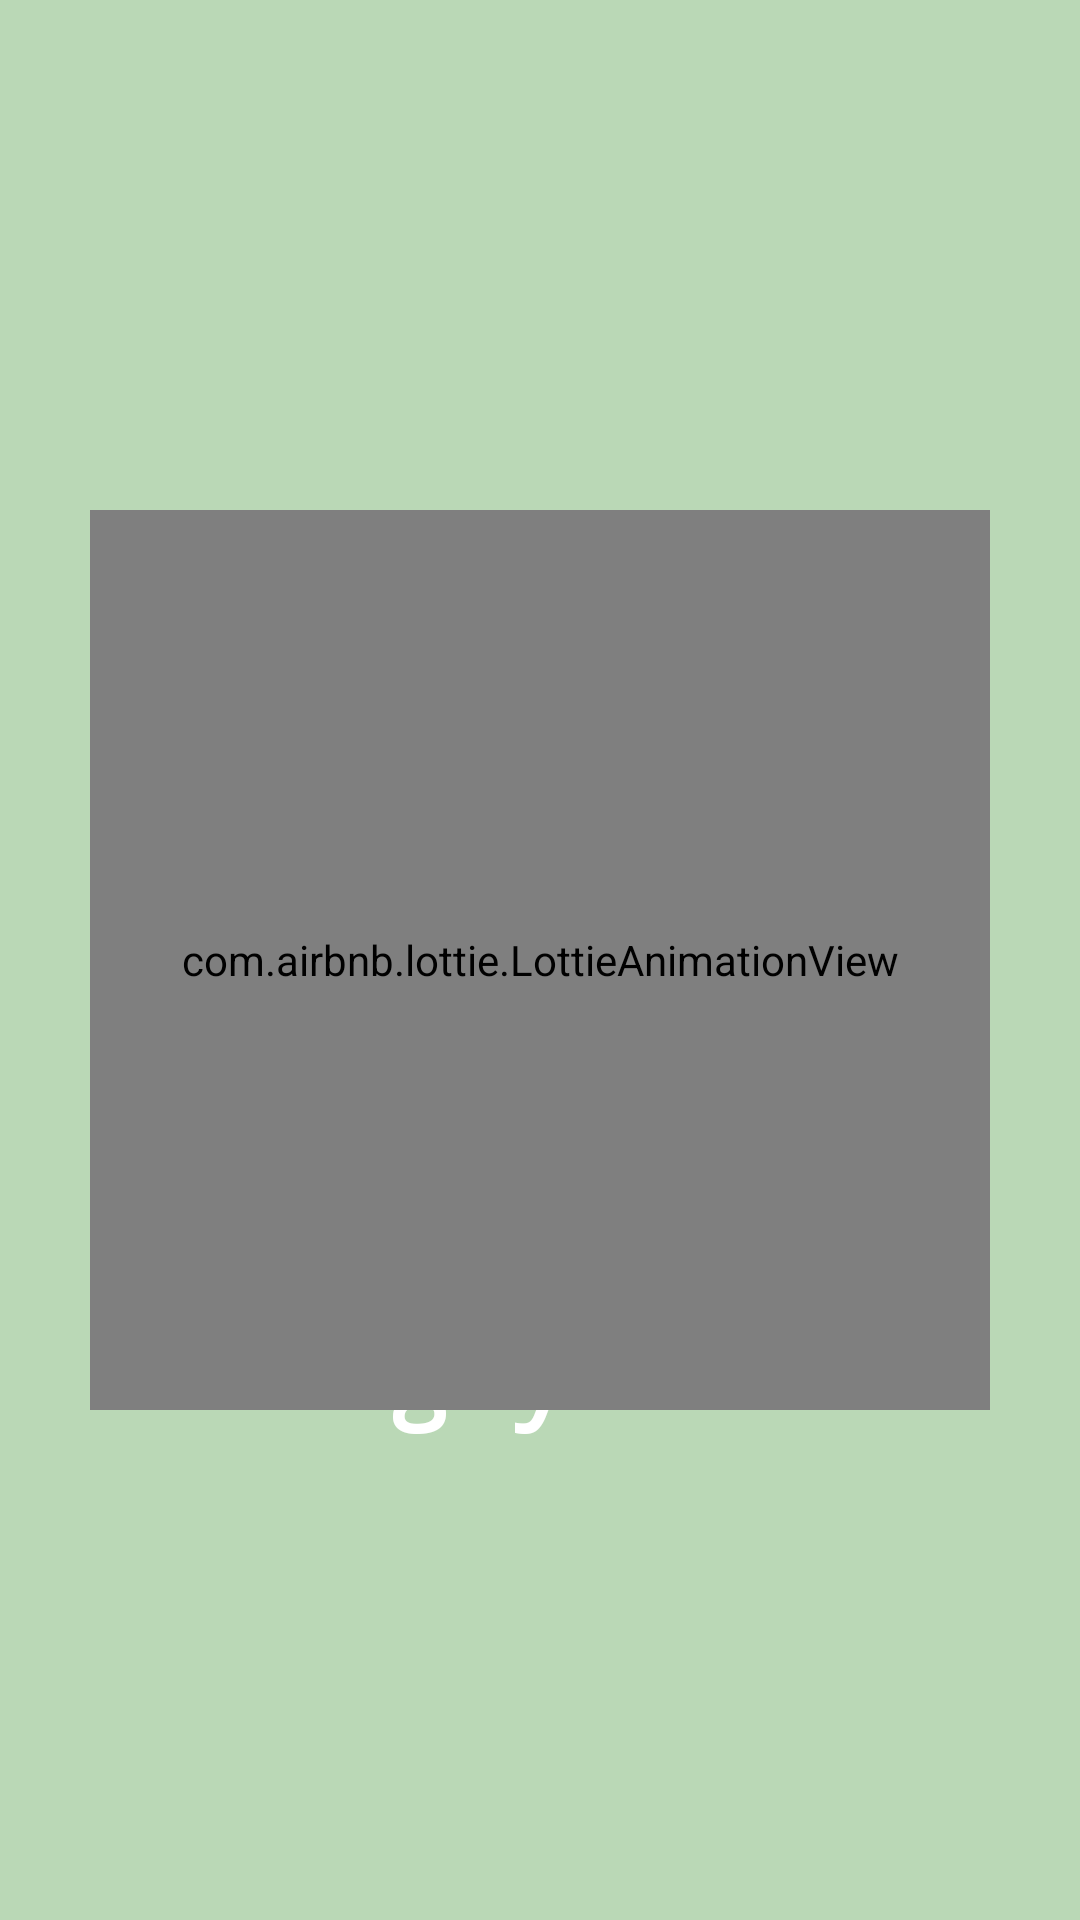

The Android layout XML behind this screen, and the referenced resources:
<!-- AndroidManifest.xml: application theme Theme.AndroidJava -->
<!-- res/layout/fragment_splash_screen.xml -->
<?xml version="1.0" encoding="utf-8"?>
<RelativeLayout xmlns:android="http://schemas.android.com/apk/res/android"
    xmlns:app="http://schemas.android.com/apk/res-auto"
    xmlns:tools="http://schemas.android.com/tools"
    android:id="@+id/frameLayout"
    android:layout_width="match_parent"
    android:layout_height="match_parent"
    android:background="@color/Green"
    tools:context=".SplashScreen">

    <TextView
        android:id="@+id/appName"
        android:layout_width="wrap_content"
        android:layout_height="wrap_content"
        android:layout_alignParentStart="true"
        android:layout_alignParentEnd="true"
        android:layout_alignParentBottom="true"
        android:layout_marginStart="0dp"
        android:layout_marginEnd="0dp"

        android:layout_marginBottom="161dp"
        android:fontFamily="monospace"
        android:gravity="center_horizontal"
        android:text="@string/hungry_planTxt"
        android:textColor="@color/white"
        android:textSize="34sp"
        android:textStyle="bold" />

    <com.airbnb.lottie.LottieAnimationView
        android:id="@+id/lottie"
        android:layout_width="300dp"
        android:layout_height="300dp"
        android:layout_centerInParent="true"
        app:lottie_autoPlay="true"
        app:lottie_rawRes="@raw/aanimation" />




</RelativeLayout>
<!-- resources referenced by this layout -->
<resources>
  <color name="Green">#BAD8B6</color>
  <color name="white">#FFFFFFFF</color>
  <string name="hungry_planTxt">Hungry Plan</string>
  <style name="Theme.AndroidJava" parent="Base.Theme.AndroidJava" />
  <style name="Base.Theme.AndroidJava" parent="Theme.MaterialComponents.DayNight.NoActionBar">
  
          
          
      </style>
</resources>
